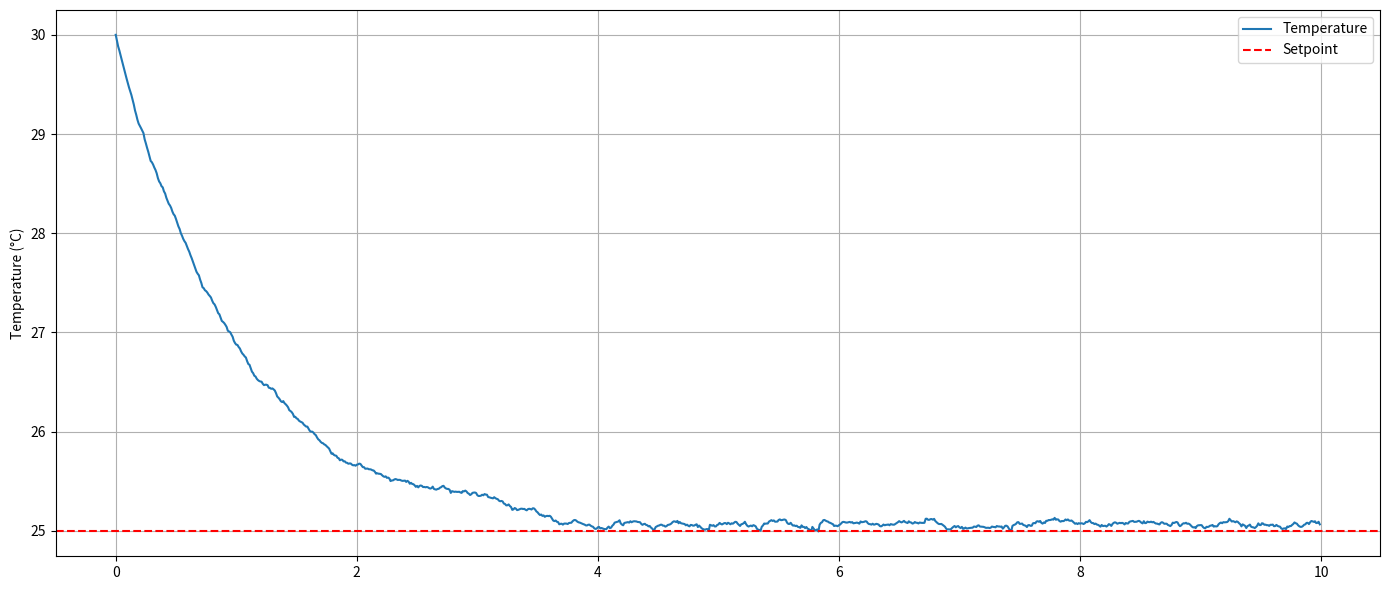
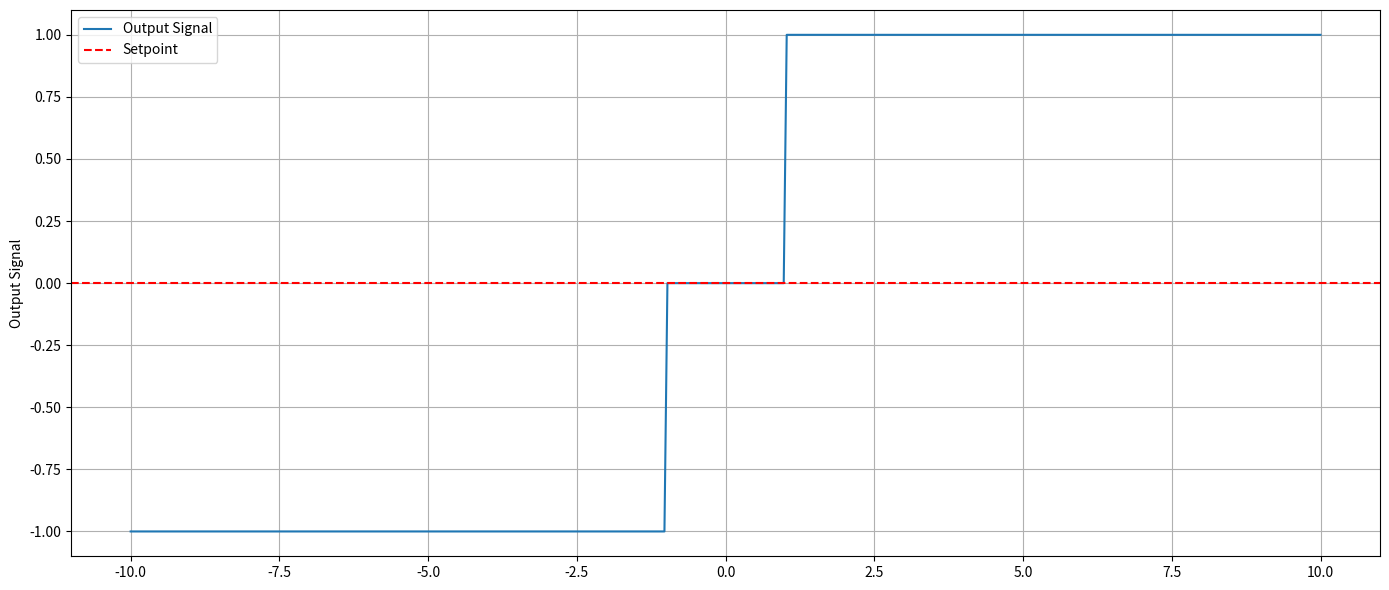

Here is the Python script that generated these plots, in order: (Note: this script raises an exception after producing the figures.)
class NaiveBangBang:
    def __init__(self, setpoint):
        self.setpoint = setpoint

    def control(self, current_value):
        if current_value >= self.setpoint:
            return 1
        else:
            return 0

import matplotlib.pyplot as plt
import numpy as np

dt = 0.01  # Time step
time = 10  # Total simulation time
t = np.arange(0, time, dt)

# System state
temp = np.zeros_like(t)  # temperature
u = np.zeros_like(t)  # control input

# Initial conditions
temp[0] = 30

# Desired temperature
target = 25

# Bang-bang parameters
u_max = 5.0  # Maximum control input (e.g., heater power)

# Simulation
for k in range(len(t) - 1):
    error = target - temp[k]

    # Bang-bang controller
    if error < 0:
        u[k] = -u_max
    else:
        u[k] = 0

    # System dynamics with disturbance
    disturbance = np.random.normal(0, 1)
    tau = 1.0  # Thermal time constant
    ambient_temp = 30  # Ambient temperature

    temp[k + 1] = temp[k] + (-(temp[k] - ambient_temp) / tau + u[k] + disturbance) * dt


# Plotting

fig, ax = plt.subplots(1, 1, figsize=(14, 6), sharex=True)

ax.plot(t, temp, label="Temperature")
ax.axhline(target, color="r", linestyle="--", label="Setpoint")
ax.set_ylabel("Temperature (°C)")
ax.grid(True)
ax.legend()

plt.tight_layout()
plt.show()

import matplotlib.pyplot as plt
import numpy as np

x = np.linspace(-10, 10, 400)
setpoint = 0
deadband = 1
y = x
u = np.zeros_like(x)

for i in range(len(x)):
    if y[i] >= setpoint + deadband:
        u[i] = 1  # Actuator MAX
    elif y[i] <= setpoint - deadband:
        u[i] = -1  # Actuator MIN
    else:
        u[i] = 0  # Actuator OFF

fig, ax = plt.subplots(1, 1, figsize=(14, 6), sharex=True)

ax.plot(x, u, label="Output Signal")
ax.axhline(setpoint, color="r", linestyle="--", label="Setpoint")
ax.set_ylabel("Output Signal")
ax.grid(True)
ax.legend()

plt.tight_layout()
plt.show()

import matplotlib.pyplot as plt
import numpy as np

from control_lib.feedback import BangBang

dt = 0.01  # Time step
time = 10  # Total simulation time
t = np.arange(0, time, dt)

# System state
temp = np.zeros_like(t)  # temperature
u = np.zeros_like(t)  # control input

temp[0] = 30
target = 25

controller = BangBang(setpoint=target, deadband=1.0, u_max=5.0, u_min=-5.0)

# Simulation
for k in range(len(t) - 1):
    u[k] = controller.control(current_value=temp[k])

    # Dynamics of the system
    disturbance = np.random.normal(0, 1)
    tau = 1.0  # Thermal time constant
    ambient_temp = 30  # Ambient temperature

    temp[k + 1] = temp[k] + (-(temp[k] - ambient_temp) / tau + u[k] + disturbance) * dt

# Plotting
fig, ax = plt.subplots(1, 1, figsize=(14, 6), sharex=True)
ax.plot(t, temp, label="Temperature")
ax.axhline(target, color="r", linestyle="--", label="Setpoint")
ax.set_ylabel("Temperature (°C)")
ax.grid(True)
ax.legend()

plt.tight_layout()
plt.show()

class BangBang2:
    def __init__(self, setpoint, deadband=1.0):
        self.setpoint = setpoint
        self.deadband = deadband
        self.previous_output = 0

    def control(self, current_value):
        error = self.setpoint - current_value

        if error > self.deadband:
            self.previous_output = 1
        elif error < -self.deadband:
            self.previous_output = -1

        return self.previous_output

import matplotlib.pyplot as plt
import numpy as np

dt = 0.01  # Time step
time = 20.0  # Total simulation time
t = np.arange(0, time, dt)

# System state
v = np.zeros_like(t)  # angular velocity
u = np.zeros_like(t)  # control input
load = np.zeros_like(t)

# Initial conditions
v[0] = 0

# Desired angular velocity
target = 10

# Maximum control input
u_max = 20.0

# Dynamics
b = 0.1  # Damping coefficient
m = 2.0  # Mass of the flywheel
r = 0.5  # Radius of the flywheel
inertia = 0.5 * m * r**2  # Moment of inertia of the flywheel

p = 0.01  # Probability of a shot torque disturbance

# Stochastic shot disturbance parameters
shot_timer = 0.0
shot_duration = 0.1  # seconds
shot_torque = 5.0  # Torque applied during a shot
shot_rate = 0.5  # average shots per second

# Simulation
for k in range(len(t) - 1):
    error = target - v[k]

    # P controller
    Kp = 1.0  # Proportional gain
    u[k] = Kp * error

    # Limit the control input
    u[k] = np.clip(u[k], -u_max, u_max)

    if shot_timer <= 0 and np.random.rand() < shot_rate * dt:
        shot_timer = shot_duration

    # Apply the load
    if shot_timer > 0:
        load[k] = shot_torque
        shot_timer -= dt
    else:
        load[k] = 0

    ambient_disturbance = np.random.normal(0, 1)

    v[k + 1] = v[k] + ((-b * v[k] / inertia) + (u[k] / inertia) + (-load[k] / inertia) + ambient_disturbance) * dt

# Plotting

fig, (ax1, ax2) = plt.subplots(2, 1, figsize=(14, 7), sharex=True)

ax1.plot(t, v)
ax1.axhline(target, color="r", linestyle="--")
ax1.set_ylabel("Angular Velocity")

ax2.step(t, load, where="post")
ax2.set_ylabel("Load Torque")
ax2.set_xlabel("Time")

plt.tight_layout()
plt.show()

import matplotlib.pyplot as plt
import numpy as np

dt = 0.01  # Time step
time = 20.0  # Total simulation time
t = np.arange(0, time, dt)

# System state
v = np.zeros_like(t)  # angular velocity
u = np.zeros_like(t)  # control input
load = np.zeros_like(t)

# Initial conditions
v[0] = 0

# Desired angular velocity
target = 10

# Maximum control input
u_max = 20.0
integral = 0.0

# Dynamics
b = 0.1  # Damping coefficient
m = 2.0  # Mass of the flywheel
r = 0.5  # Radius of the flywheel
inertia = 0.5 * m * r**2  # Moment of inertia of the flywheel

p = 0.01  # Probability of a shot torque disturbance

# Stochastic shot disturbance parameters
shot_timer = 0.0
shot_duration = 0.1  # seconds
shot_torque = 5.0  # Torque applied during a shot
shot_rate = 0.5  # average shots per second

# Simulation
for k in range(len(t) - 1):
    error = target - v[k]
    integral += error * dt

    # P controller
    Kp = 5  # Proportional gain
    K_i = 1  # Integral gain
    u[k] = Kp * error + K_i * integral

    # Limit the control input
    u[k] = np.clip(u[k], -u_max, u_max)

    if shot_timer <= 0 and np.random.rand() < shot_rate * dt:
        shot_timer = shot_duration

    # Apply the load
    if shot_timer > 0:
        load[k] = shot_torque
        shot_timer -= dt
    else:
        load[k] = 0

    ambient_disturbance = np.random.normal(0, 1)

    v[k + 1] = v[k] + ((-b * v[k] / inertia) + (u[k] / inertia) + (-load[k] / inertia) + ambient_disturbance) * dt

# Plotting

fig, (ax1, ax2) = plt.subplots(2, 1, figsize=(14, 7), sharex=True)

ax1.plot(t, v)
ax1.axhline(target, color="r", linestyle="--")
ax1.set_ylabel("Angular Velocity")

ax2.step(t, load, where="post")
ax2.set_ylabel("Load Torque")
ax2.set_xlabel("Time")

plt.tight_layout()
plt.show()

import matplotlib.pyplot as plt
import numpy as np

dt = 0.01
time = 20.0
t = np.arange(0, time, dt)

v = np.zeros_like(t)
u = np.zeros_like(t)
integral = np.zeros_like(t)

v[0] = 0
target = 40
u_max = 5.0   # deliberately restrictive, forces long saturation

b = 0.1
m = 2.0
r = 0.5
inertia = 0.5 * m * r**2

Kp = 5.0
Ki = 2.0

for k in range(len(t) - 1):
    error = target - v[k]
    integral[k] = integral[k-1] + error * dt if k > 0 else error * dt

    u_raw = Kp * error + Ki * integral[k]
    u[k] = np.clip(u_raw, -u_max, u_max)

    v[k+1] = v[k] + (-b * v[k] / inertia + u[k] / inertia) * dt

u[-1] = u[-2] 
integral[-1] = integral[-2]

fig, (ax1, ax2, ax3) = plt.subplots(3, 1, figsize=(14, 9), sharex=True)
ax1.plot(t, v)
ax1.axhline(target, color="r", linestyle="--")
ax1.set_ylabel("Angular Velocity")

ax2.step(t, u, where="post")
ax2.axhline(u_max, color="gray", linestyle=":")
ax2.set_ylabel("Control Input (clamped)")

ax3.plot(t, integral)
ax3.set_ylabel("Raw Integral Accumulator")
ax3.set_xlabel("Time")

plt.tight_layout()
plt.show()

import matplotlib.pyplot as plt
import numpy as np

from control_lib.feedback import PID

dt = 0.01
time = 20.0
t = np.arange(0, time, dt)

v = np.zeros_like(t)
u = np.zeros_like(t)
integral = np.zeros_like(t)

v[0] = 0
target = 40
u_max = 5.0   # deliberately restrictive, forces long saturation

b = 0.1
m = 2.0
r = 0.5
inertia = 0.5 * m * r**2

Kp = 5.0
Ki = 2.0

pid = PID(5.0, 2.0, 0.0, 0.0, u_max, -u_max)

for k in range(len(t) - 1):
    error = target - v[k]
    integral[k] = integral[k-1] + error * dt if k > 0 else error * dt

    dv = (v[k] - v[k-1]) / dt
    u[k] = pid.control(v[k], dv, dt, target)

    v[k+1] = v[k] + (-b * v[k] / inertia + u[k] / inertia) * dt

u[-1] = u[-2] 
integral[-1] = integral[-2]

fig, (ax1, ax2, ax3) = plt.subplots(3, 1, figsize=(14, 9), sharex=True)
ax1.plot(t, v)
ax1.axhline(target, color="r", linestyle="--")
ax1.set_ylabel("Angular Velocity")

ax2.step(t, u, where="post")
ax2.axhline(u_max, color="gray", linestyle=":")
ax2.set_ylabel("Control Input (clamped)")

ax3.plot(t, integral)
ax3.set_ylabel("Raw Integral Accumulator")
ax3.set_xlabel("Time")

plt.tight_layout()
plt.show()

import matplotlib.pyplot as plt
import numpy as np

from control_lib.feedback import PID
from disturbance import SquareWaveDisturbance

dt = 0.01  # Time step
time = 20.0  # Total simulation time
t = np.arange(0, time, dt)

# System state
v = np.zeros_like(t)  # angular velocity
a = np.zeros_like(t)  # angular acceleration
u = np.zeros_like(t)  # control input
load = np.zeros_like(t)
v[0] = 0
a[0] = 0

# Desired angular velocity
target = 10

# Maximum control input
u_max = 20.0
integral = 0.0

# Dynamics
b = 0.1  # Damping coefficient
m = 2.0  # Mass of the flywheel
r = 0.5  # Radius of the flywheel
inertia = 0.5 * m * r**2  # Moment of inertia of the flywheel

shot = SquareWaveDisturbance(shot_rate=0.5, shot_duration=0.1, shot_torque=5.0)

controller = PID(Kp=5.0, Ki=1.0, Kd=0.2, alpha=0.0, u_max=u_max, u_min=-u_max, setpoint=target)

# Simulation
for k in range(len(t) - 1):
    load[k] = shot.update(dt)
    ambient_disturbance = np.random.normal(0, 0.1)

    a[k] = (u[k] - b * v[k] - load[k] - ambient_disturbance) / inertia

    u[k + 1] = controller.control(v[k], a[k], dt)

    a[k + 1] = (u[k + 1] - b * v[k] - load[k]) / inertia
    v[k + 1] = v[k] + a[k + 1] * dt

# Plotting

fig, (ax1, ax2) = plt.subplots(2, 1, figsize=(14, 7), sharex=True)

ax1.plot(t, v)
ax1.axhline(target, color="r", linestyle="--")
ax1.set_ylabel("Angular Velocity")

ax2.step(t, load, where="post")
ax2.set_ylabel("Load Torque")
ax2.set_xlabel("Time")

plt.tight_layout()
plt.show()

import matplotlib.pyplot as plt
import numpy as np

from control_lib.feedback import PID

dt = 0.01  # Time step
time = 20.0  # Total simulation time
t = np.arange(0, time, dt)

# System state
v = np.zeros_like(t)  # angular velocity
a = np.zeros_like(t)  # angular acceleration
u = np.zeros_like(t)  # control input
load = np.zeros_like(t)
v[0] = 0
a[0] = 0

# Dynamics
b = 0.1  # Damping coefficient
m = 2.0  # Mass of the flywheel
r = 0.5  # Radius of the flywheel
inertia = 0.5 * m * r**2  # Moment of inertia of the flywheel

target = 10.0 

shot = SquareWaveDisturbance(shot_rate=0.5, shot_duration=0.1, shot_torque=5.0)

controller = PID(Kp = 8.0, Ki = 0.5, Kd = 3.0, alpha = 0.9, u_max=20.0, u_min=-20.0, setpoint = target)

# Simulation
for k in range(len(t) - 1):
    load[k] = shot.update(dt)
    ambient_disturbance = np.random.normal(0, 0.1)

    a[k] = (u[k] - b * v[k] - load[k] - ambient_disturbance) / inertia

    u[k + 1] = controller.control(v[k], a[k], dt)

    a[k + 1] = (u[k + 1] - b * v[k] - load[k]) / inertia
    v[k + 1] = v[k] + a[k + 1] * dt

# Plotting

fig, (ax1, ax2) = plt.subplots(2, 1, figsize=(14, 7), sharex=True)

ax1.plot(t, v)
ax1.axhline(target, color="r", linestyle="--")
ax1.set_ylabel("Angular Velocity")

ax2.step(t, load, where="post")
ax2.set_ylabel("Load Torque")
ax2.set_xlabel("Time")

plt.tight_layout()
plt.show()

import matplotlib.pyplot as plt
import numpy as np

from control_lib.feedback import PID
from disturbance import SquareWaveDisturbance

dt = 0.01  # Time step
time = 20.0  # Total simulation time
t = np.arange(0, time, dt)

# System state
theta = np.zeros_like(t)
omega = np.zeros_like(t)
u = np.zeros_like(t)  # control input

theta[0] = np.pi / 2
omega[0] = 0.0

target = 0.0

# Dynamics
b = 0.1  # Damping coefficient
m = 2.0  # Mass of the arm
length = 0.5  # Length of the arm
g = 9.81  # Acceleration due to gravity
inertia = (1 / 3) * m * length**2  # Moment of inertia of the arm

ambient_disturbance = np.random.normal(0, 0.1)

shot = SquareWaveDisturbance(shot_rate=0.5, shot_duration=0.1, shot_torque=5.0)

controller = PID(Kp = 30.0, Ki = 15.0, Kd = 25.0, alpha = 0.9, u_max=20.0, u_min=-20.0, setpoint = target)

# Simulation
for k in range(len(t) - 1):
    u[k] = controller.control(theta[k], omega[k], dt=dt)

    # Angular acceleration
    theta_ddot = (u[k] - b * omega[k] - m * g * (length / 2) * np.cos(theta[k]) + ambient_disturbance) / inertia

    # Euler integration
    omega[k + 1] = omega[k] + theta_ddot * dt
    theta[k + 1] = theta[k] + omega[k + 1] * dt

u[-1] = u[-2]  # Last control input value for plotting

# Plotting

fig, (ax1, ax2) = plt.subplots(2, 1, figsize=(14, 7), sharex=True)

ax1.plot(t, theta)
ax1.axhline(target, color="r", linestyle="--")
ax1.set_ylabel("Angular Position")

ax2.step(t, u, where="post")
ax2.set_ylabel("Control Input")
ax2.set_xlabel("Time")

plt.tight_layout()
plt.show()
